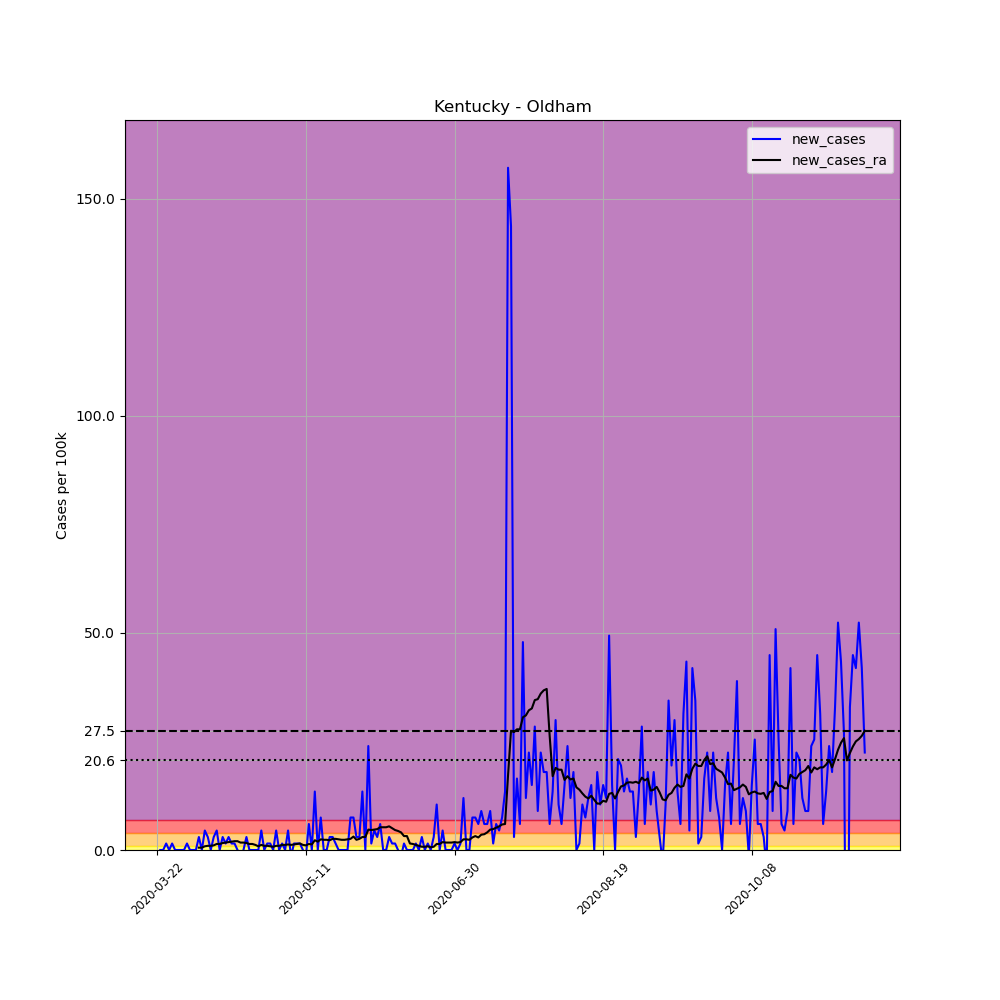

Data behind this chart, as committed beside it:
, date, county, state, fips, cases, deaths, COUNTY, STNAME, CTYNAME, POPESTIMATE2019, per_100k, new_cases, new_cases_ra
258424, 2020-03-22, Oldham, Kentucky, 21185, 1, 0, 185, Kentucky, Oldham, 66799, 1.497, , 
258425, 2020-03-23, Oldham, Kentucky, 21185, 1, 0, 185, Kentucky, Oldham, 66799, 1.497, 0.0, 
258426, 2020-03-24, Oldham, Kentucky, 21185, 1, 0, 185, Kentucky, Oldham, 66799, 1.497, 0.0, 
258427, 2020-03-25, Oldham, Kentucky, 21185, 2, 0, 185, Kentucky, Oldham, 66799, 2.994, 1.497, 
258428, 2020-03-26, Oldham, Kentucky, 21185, 2, 0, 185, Kentucky, Oldham, 66799, 2.994, 0.0, 
258429, 2020-03-27, Oldham, Kentucky, 21185, 3, 0, 185, Kentucky, Oldham, 66799, 4.491, 1.497, 
258430, 2020-03-28, Oldham, Kentucky, 21185, 3, 0, 185, Kentucky, Oldham, 66799, 4.491, 0.0, 
258431, 2020-03-29, Oldham, Kentucky, 21185, 3, 0, 185, Kentucky, Oldham, 66799, 4.491, 0.0, 
258432, 2020-03-30, Oldham, Kentucky, 21185, 3, 0, 185, Kentucky, Oldham, 66799, 4.491, 0.0, 
258433, 2020-03-31, Oldham, Kentucky, 21185, 3, 0, 185, Kentucky, Oldham, 66799, 4.491, 0.0, 
258434, 2020-04-01, Oldham, Kentucky, 21185, 4, 0, 185, Kentucky, Oldham, 66799, 5.988, 1.497, 
258435, 2020-04-02, Oldham, Kentucky, 21185, 4, 0, 185, Kentucky, Oldham, 66799, 5.988, 0.0, 
258436, 2020-04-03, Oldham, Kentucky, 21185, 4, 0, 185, Kentucky, Oldham, 66799, 5.988, 0.0, 
258437, 2020-04-04, Oldham, Kentucky, 21185, 4, 0, 185, Kentucky, Oldham, 66799, 5.988, 0.0, 
258438, 2020-04-05, Oldham, Kentucky, 21185, 6, 0, 185, Kentucky, Oldham, 66799, 8.982, 2.994, 0.5347
258439, 2020-04-06, Oldham, Kentucky, 21185, 6, 0, 185, Kentucky, Oldham, 66799, 8.982, 0.0, 0.5347
258440, 2020-04-07, Oldham, Kentucky, 21185, 9, 0, 185, Kentucky, Oldham, 66799, 13.47, 4.491, 0.8554
258441, 2020-04-08, Oldham, Kentucky, 21185, 11, 0, 185, Kentucky, Oldham, 66799, 16.47, 2.994, 0.9624
258442, 2020-04-09, Oldham, Kentucky, 21185, 11, 0, 185, Kentucky, Oldham, 66799, 16.47, 0.0, 0.9624
258443, 2020-04-10, Oldham, Kentucky, 21185, 13, 0, 185, Kentucky, Oldham, 66799, 19.46, 2.994, 1.069
258444, 2020-04-11, Oldham, Kentucky, 21185, 16, 0, 185, Kentucky, Oldham, 66799, 23.95, 4.491, 1.39
258445, 2020-04-12, Oldham, Kentucky, 21185, 16, 0, 185, Kentucky, Oldham, 66799, 23.95, 0.0, 1.39
258446, 2020-04-13, Oldham, Kentucky, 21185, 18, 0, 185, Kentucky, Oldham, 66799, 26.95, 2.994, 1.604
258447, 2020-04-14, Oldham, Kentucky, 21185, 19, 0, 185, Kentucky, Oldham, 66799, 28.44, 1.497, 1.711
258448, 2020-04-15, Oldham, Kentucky, 21185, 21, 0, 185, Kentucky, Oldham, 66799, 31.44, 2.994, 1.818
258449, 2020-04-16, Oldham, Kentucky, 21185, 22, 0, 185, Kentucky, Oldham, 66799, 32.93, 1.497, 1.925
258450, 2020-04-17, Oldham, Kentucky, 21185, 23, 0, 185, Kentucky, Oldham, 66799, 34.43, 1.497, 2.032
258451, 2020-04-18, Oldham, Kentucky, 21185, 23, 0, 185, Kentucky, Oldham, 66799, 34.43, 0.0, 2.032
258452, 2020-04-19, Oldham, Kentucky, 21185, 22, 0, 185, Kentucky, Oldham, 66799, 32.93, -1.497, 1.711
258453, 2020-04-20, Oldham, Kentucky, 21185, 22, 0, 185, Kentucky, Oldham, 66799, 32.93, 0.0, 1.711
258454, 2020-04-21, Oldham, Kentucky, 21185, 24, 0, 185, Kentucky, Oldham, 66799, 35.93, 2.994, 1.604
258455, 2020-04-22, Oldham, Kentucky, 21185, 24, 0, 185, Kentucky, Oldham, 66799, 35.93, 0.0, 1.39
258456, 2020-04-23, Oldham, Kentucky, 21185, 24, 0, 185, Kentucky, Oldham, 66799, 35.93, 0.0, 1.39
258457, 2020-04-24, Oldham, Kentucky, 21185, 24, 0, 185, Kentucky, Oldham, 66799, 35.93, 0.0, 1.176
258458, 2020-04-25, Oldham, Kentucky, 21185, 24, 0, 185, Kentucky, Oldham, 66799, 35.93, 0.0, 0.8554
258459, 2020-04-26, Oldham, Kentucky, 21185, 27, 0, 185, Kentucky, Oldham, 66799, 40.42, 4.491, 1.176
258460, 2020-04-27, Oldham, Kentucky, 21185, 27, 0, 185, Kentucky, Oldham, 66799, 40.42, 0.0, 0.9624
258461, 2020-04-28, Oldham, Kentucky, 21185, 28, 0, 185, Kentucky, Oldham, 66799, 41.92, 1.497, 0.9624
258462, 2020-04-29, Oldham, Kentucky, 21185, 29, 0, 185, Kentucky, Oldham, 66799, 43.41, 1.497, 0.8554
258463, 2020-04-30, Oldham, Kentucky, 21185, 29, 0, 185, Kentucky, Oldham, 66799, 43.41, 0.0, 0.7485
258464, 2020-05-01, Oldham, Kentucky, 21185, 32, 0, 185, Kentucky, Oldham, 66799, 47.9, 4.491, 0.9624
258465, 2020-05-02, Oldham, Kentucky, 21185, 32, 0, 185, Kentucky, Oldham, 66799, 47.9, 0.0, 0.9624
258466, 2020-05-03, Oldham, Kentucky, 21185, 33, 0, 185, Kentucky, Oldham, 66799, 49.4, 1.497, 1.176
258467, 2020-05-04, Oldham, Kentucky, 21185, 33, 0, 185, Kentucky, Oldham, 66799, 49.4, 0.0, 1.176
258468, 2020-05-05, Oldham, Kentucky, 21185, 36, 0, 185, Kentucky, Oldham, 66799, 53.89, 4.491, 1.283
258469, 2020-05-06, Oldham, Kentucky, 21185, 35, 0, 185, Kentucky, Oldham, 66799, 52.4, -1.497, 1.176
258470, 2020-05-07, Oldham, Kentucky, 21185, 36, 0, 185, Kentucky, Oldham, 66799, 53.89, 1.497, 1.283
258471, 2020-05-08, Oldham, Kentucky, 21185, 37, 0, 185, Kentucky, Oldham, 66799, 55.39, 1.497, 1.39
258472, 2020-05-09, Oldham, Kentucky, 21185, 38, 0, 185, Kentucky, Oldham, 66799, 56.89, 1.497, 1.497
258473, 2020-05-10, Oldham, Kentucky, 21185, 38, 0, 185, Kentucky, Oldham, 66799, 56.89, 0.0, 1.176
258474, 2020-05-11, Oldham, Kentucky, 21185, 37, 0, 185, Kentucky, Oldham, 66799, 55.39, -1.497, 1.069
258475, 2020-05-12, Oldham, Kentucky, 21185, 41, 0, 185, Kentucky, Oldham, 66799, 61.38, 5.988, 1.39
258476, 2020-05-13, Oldham, Kentucky, 21185, 41, 0, 185, Kentucky, Oldham, 66799, 61.38, 0.0, 1.283
258477, 2020-05-14, Oldham, Kentucky, 21185, 50, 0, 185, Kentucky, Oldham, 66799, 74.85, 13.47, 2.246
258478, 2020-05-15, Oldham, Kentucky, 21185, 50, 0, 185, Kentucky, Oldham, 66799, 74.85, 0.0, 1.925
258479, 2020-05-16, Oldham, Kentucky, 21185, 55, 0, 185, Kentucky, Oldham, 66799, 82.34, 7.485, 2.459
258480, 2020-05-17, Oldham, Kentucky, 21185, 55, 0, 185, Kentucky, Oldham, 66799, 82.34, 0.0, 2.352
258481, 2020-05-18, Oldham, Kentucky, 21185, 55, 0, 185, Kentucky, Oldham, 66799, 82.34, 0.0, 2.352
258482, 2020-05-19, Oldham, Kentucky, 21185, 57, 0, 185, Kentucky, Oldham, 66799, 85.33, 2.994, 2.246
258483, 2020-05-20, Oldham, Kentucky, 21185, 59, 1, 185, Kentucky, Oldham, 66799, 88.32, 2.994, 2.566
... 179 more rows
